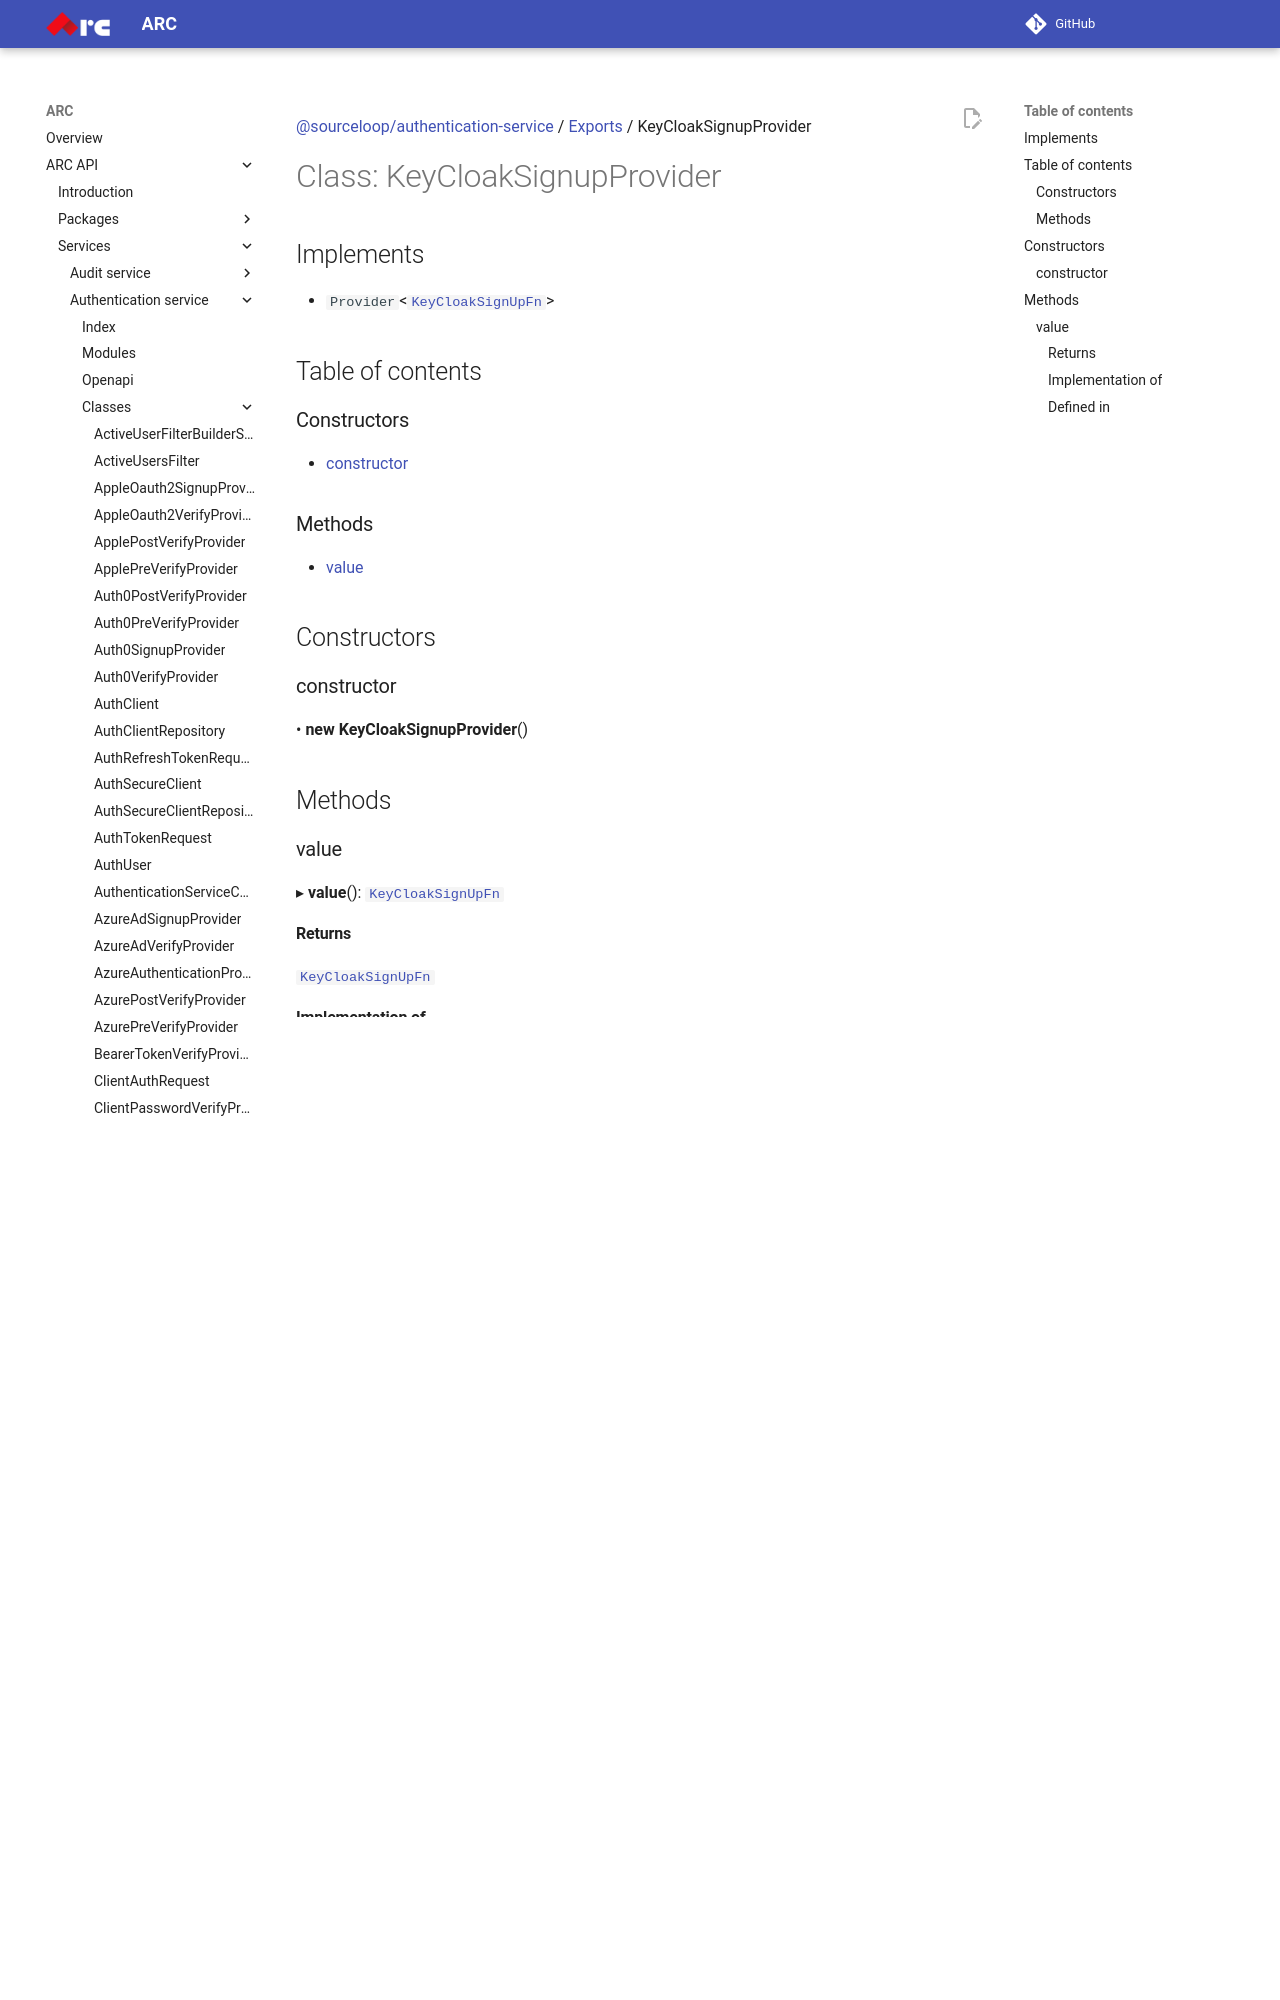

repository: sourcefuse/arc-docs · page: arc-api-docs/services/authentication-service/classes/KeyCloakSignupProvider/index.html · generator: mkdocs

[@sourceloop/authentication-service](../README.md) / [Exports](../modules.md) / KeyCloakSignupProvider

# Class: KeyCloakSignupProvider

## Implements

- `Provider`<[`KeyCloakSignUpFn`](../modules.md#keycloaksignupfn)\>

## Table of contents

### Constructors

- [constructor](KeyCloakSignupProvider.md#constructor)

### Methods

- [value](KeyCloakSignupProvider.md#value)

## Constructors
